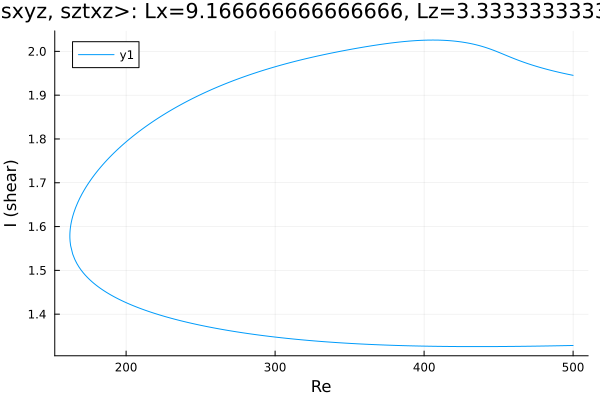

Data behind this chart, as committed beside it:
Re, shear
500.0, 1.945
498.9, 1.946
497.5, 1.947
496.1, 1.948
494.7, 1.949
493.3, 1.95
491.9, 1.951
490.5, 1.952
489, 1.953
488.7, 1.954
487.3, 1.955
485.9, 1.956
484.5, 1.957
483.1, 1.958
481.7, 1.96
480.2, 1.961
478.8, 1.962
477.4, 1.964
476, 1.965
474.6, 1.967
473.2, 1.968
471.8, 1.97
470.3, 1.971
468.9, 1.973
467.5, 1.974
466.1, 1.976
464.7, 1.978
463.3, 1.98
461.9, 1.982
460.4, 1.983
459, 1.985
457.6, 1.987
456.2, 1.989
454.8, 1.991
453.4, 1.993
452, 1.995
450.5, 1.997
449.1, 1.999
447.7, 2.001
446.3, 2.003
444.9, 2.005
443.5, 2.006
442.1, 2.008
440.6, 2.01
439.2, 2.011
437.8, 2.012
436.4, 2.014
435, 2.015
433.6, 2.016
432.2, 2.017
430.7, 2.018
429.3, 2.019
427.9, 2.02
426.5, 2.021
425.1, 2.021
423.7, 2.022
422.3, 2.023
420.8, 2.023
419.4, 2.024
418, 2.024
... 489 more rows
